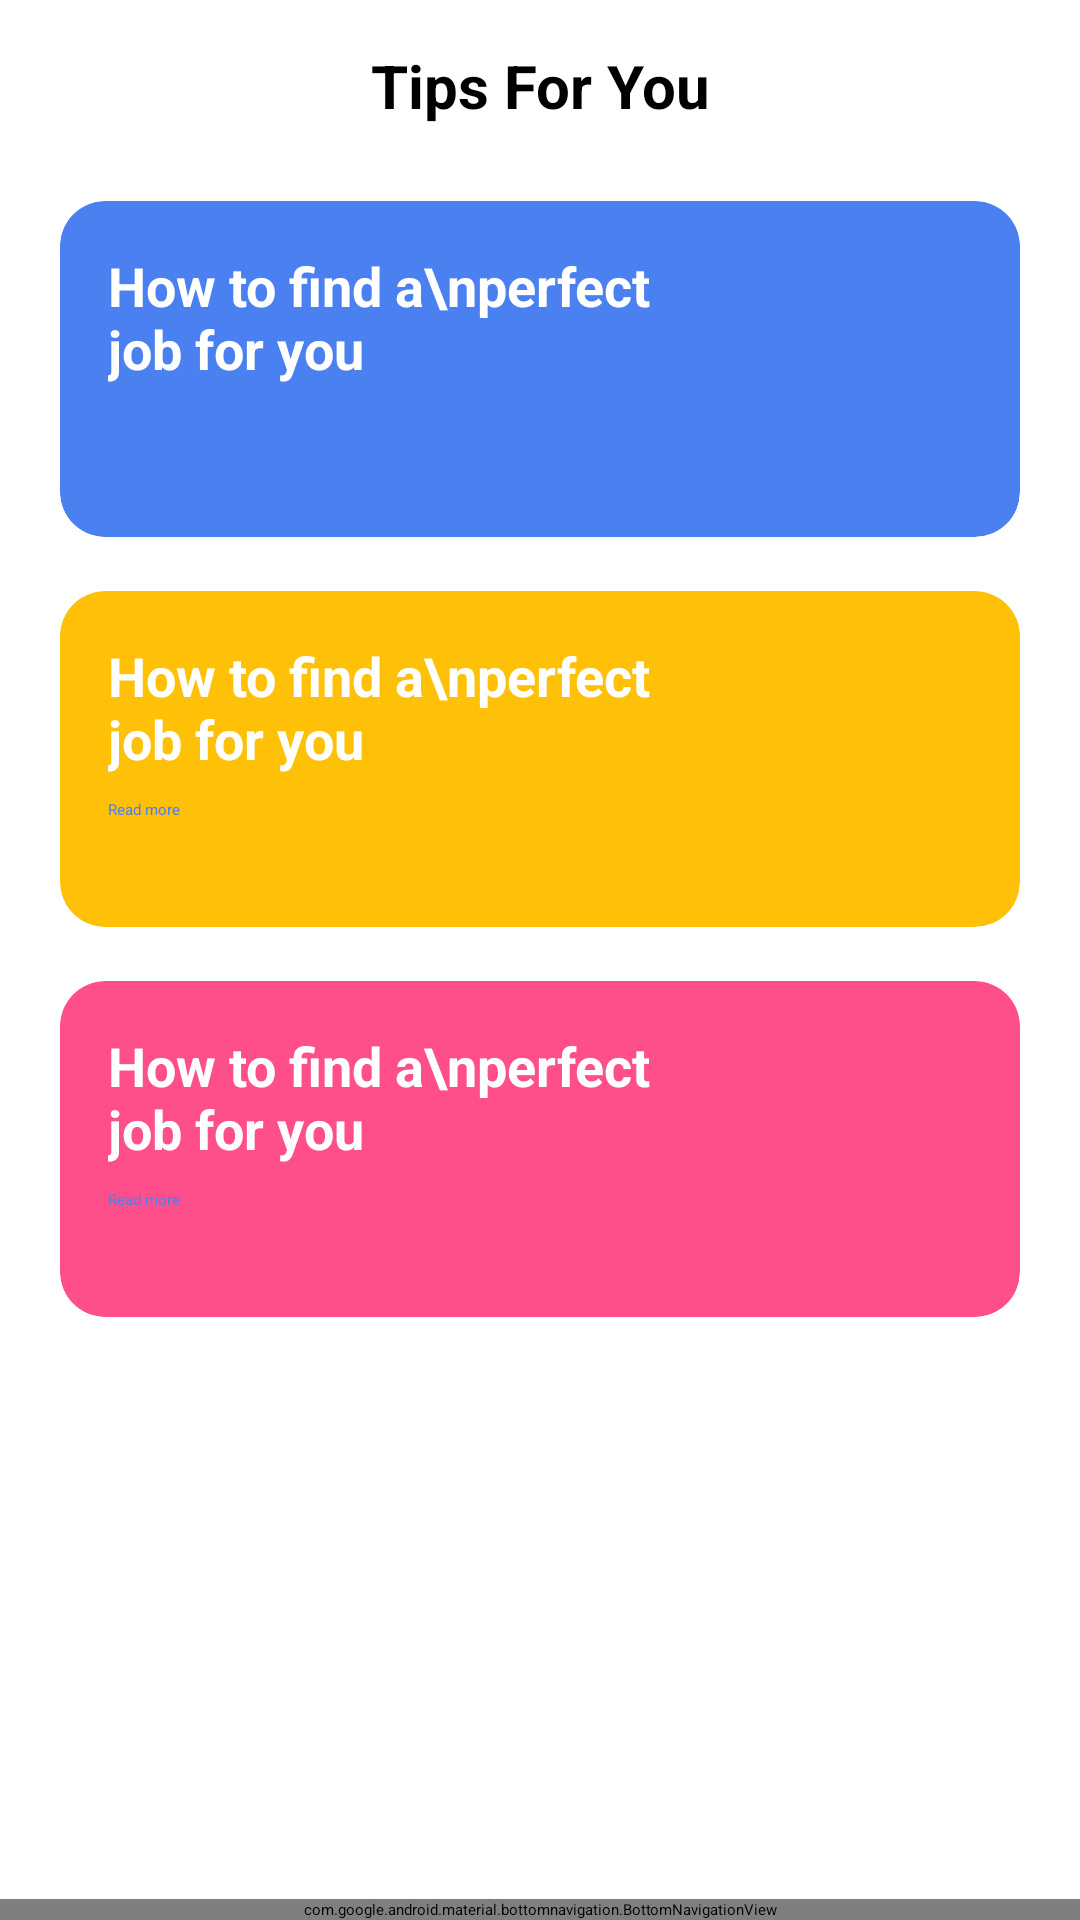

Reconstruct the res/layout file that produces this screen, plus the resources it refers to.
<!-- AndroidManifest.xml: application theme Theme.Job_portal -->
<!-- res/layout/tips_all_activity.xml -->
<?xml version="1.0" encoding="utf-8"?>
<androidx.constraintlayout.widget.ConstraintLayout xmlns:android="http://schemas.android.com/apk/res/android"
    xmlns:app="http://schemas.android.com/apk/res-auto"
    android:layout_width="match_parent"
    android:layout_height="match_parent">

    
    <ScrollView
        android:layout_width="0dp"
        android:layout_height="0dp"
        app:layout_constraintBottom_toTopOf="@+id/bottom_navigation"
        app:layout_constraintHorizontal_bias="1.0"
        app:layout_constraintLeft_toLeftOf="parent"
        app:layout_constraintRight_toRightOf="parent"
        app:layout_constraintTop_toTopOf="parent"
        app:layout_constraintVertical_bias="0.0">

        <LinearLayout
            android:layout_width="match_parent"
            android:layout_height="wrap_content"
            android:orientation="vertical">
            
            <LinearLayout
                android:layout_width="match_parent"
                android:layout_height="wrap_content"
                android:orientation="horizontal"
                android:padding="15dp">
                
                <ImageView
                    android:id="@+id/backToHome"
                    android:layout_width="wrap_content"
                    android:layout_height="wrap_content"
                    android:src="@drawable/ic_back" />
                
                <TextView
                    android:layout_width="wrap_content"
                    android:layout_height="wrap_content"
                    android:layout_gravity="center"
                    android:layout_weight="2"
                    android:gravity="center"
                    android:text="Tips For You"
                    android:textSize="20sp"
                    android:textStyle="bold" />

            </LinearLayout>

            
            <androidx.cardview.widget.CardView
                android:layout_width="match_parent"
                android:layout_height="wrap_content"
                android:layout_marginLeft="20dp"
                android:layout_marginTop="10dp"
                android:layout_marginRight="20dp"
                android:layout_marginBottom="8dp"
                app:cardBackgroundColor="@color/blue"
                app:cardCornerRadius="15dp">

                <LinearLayout
                    android:layout_width="match_parent"
                    android:layout_height="wrap_content"
                    android:orientation="horizontal"
                    android:padding="16dp">

                    <LinearLayout
                        android:layout_width="0dp"
                        android:layout_height="wrap_content"
                        android:layout_weight="1"
                        android:orientation="vertical">

                        <TextView
                            android:layout_width="wrap_content"
                            android:layout_height="wrap_content"
                            android:text="How to find a\nperfect job for you"
                            android:textColor="@android:color/white"
                            android:textSize="18sp"
                            android:textStyle="bold" />

                        <Button
                            android:id="@+id/readTipsDetail"
                            android:layout_width="wrap_content"
                            android:layout_height="wrap_content"
                            android:layout_marginTop="8dp"
                            android:backgroundTint="@android:color/white"
                            android:text="Read more"
                            android:textColor="@color/blue" />
                    </LinearLayout>

                    <ImageView
                        android:layout_width="80dp"
                        android:layout_height="80dp"
                        android:src="@mipmap/profile_image" />
                </LinearLayout>
            </androidx.cardview.widget.CardView>

            <androidx.cardview.widget.CardView
                android:layout_width="match_parent"
                android:layout_height="wrap_content"
                android:layout_marginLeft="20dp"
                android:layout_marginTop="10dp"
                android:layout_marginRight="20dp"
                android:layout_marginBottom="8dp"
                app:cardBackgroundColor="#FFC107"
                app:cardCornerRadius="15dp">

                <LinearLayout
                    android:layout_width="match_parent"
                    android:layout_height="wrap_content"
                    android:orientation="horizontal"
                    android:padding="16dp">

                    <LinearLayout
                        android:layout_width="0dp"
                        android:layout_height="wrap_content"
                        android:layout_weight="1"
                        android:orientation="vertical">

                        <TextView
                            android:layout_width="wrap_content"
                            android:layout_height="wrap_content"
                            android:text="How to find a\nperfect job for you"
                            android:textColor="@android:color/white"
                            android:textSize="18sp"
                            android:textStyle="bold" />

                        <Button
                            android:layout_width="wrap_content"
                            android:layout_height="wrap_content"
                            android:layout_marginTop="8dp"
                            android:backgroundTint="@android:color/white"
                            android:text="Read more"
                            android:textColor="@color/blue" />
                    </LinearLayout>

                    <ImageView
                        android:layout_width="80dp"
                        android:layout_height="80dp"
                        android:src="@mipmap/profile_image" />
                </LinearLayout>
            </androidx.cardview.widget.CardView>

            <androidx.cardview.widget.CardView
                android:layout_width="match_parent"
                android:layout_height="wrap_content"
                android:layout_marginLeft="20dp"
                android:layout_marginTop="10dp"
                android:layout_marginRight="20dp"
                android:layout_marginBottom="8dp"
                app:cardBackgroundColor="#FF4F8B"
                app:cardCornerRadius="15dp">

                <LinearLayout
                    android:layout_width="match_parent"
                    android:layout_height="wrap_content"
                    android:orientation="horizontal"
                    android:padding="16dp">

                    <LinearLayout
                        android:layout_width="0dp"
                        android:layout_height="wrap_content"
                        android:layout_weight="1"
                        android:orientation="vertical">

                        <TextView
                            android:layout_width="wrap_content"
                            android:layout_height="wrap_content"
                            android:text="How to find a\nperfect job for you"
                            android:textColor="@android:color/white"
                            android:textSize="18sp"
                            android:textStyle="bold" />

                        <Button
                            android:layout_width="wrap_content"
                            android:layout_height="wrap_content"
                            android:layout_marginTop="8dp"
                            android:backgroundTint="@android:color/white"
                            android:text="Read more"
                            android:textColor="@color/blue" />
                    </LinearLayout>

                    <ImageView
                        android:layout_width="80dp"
                        android:layout_height="80dp"
                        android:src="@mipmap/profile_image" />
                </LinearLayout>
            </androidx.cardview.widget.CardView>

        </LinearLayout>

    </ScrollView>

    <com.google.android.material.bottomnavigation.BottomNavigationView
        android:id="@+id/bottom_navigation"
        android:layout_width="0dp"
        android:layout_height="wrap_content"
        android:layout_gravity="bottom"
        android:background="@color/backgroundColor"
        app:itemIconTint="@color/blue"
        app:itemTextColor="@color/blue"
        app:layout_constraintBottom_toBottomOf="parent"
        app:layout_constraintLeft_toLeftOf="parent"
        app:layout_constraintRight_toRightOf="parent"
        app:menu="@menu/bottom_nav_menu" />

</androidx.constraintlayout.widget.ConstraintLayout>
<!-- resources referenced by this layout -->
<resources>
  <color name="backgroundColor">#F6F7FB</color>
  <color name="blue">#4A80F0</color>
</resources>
